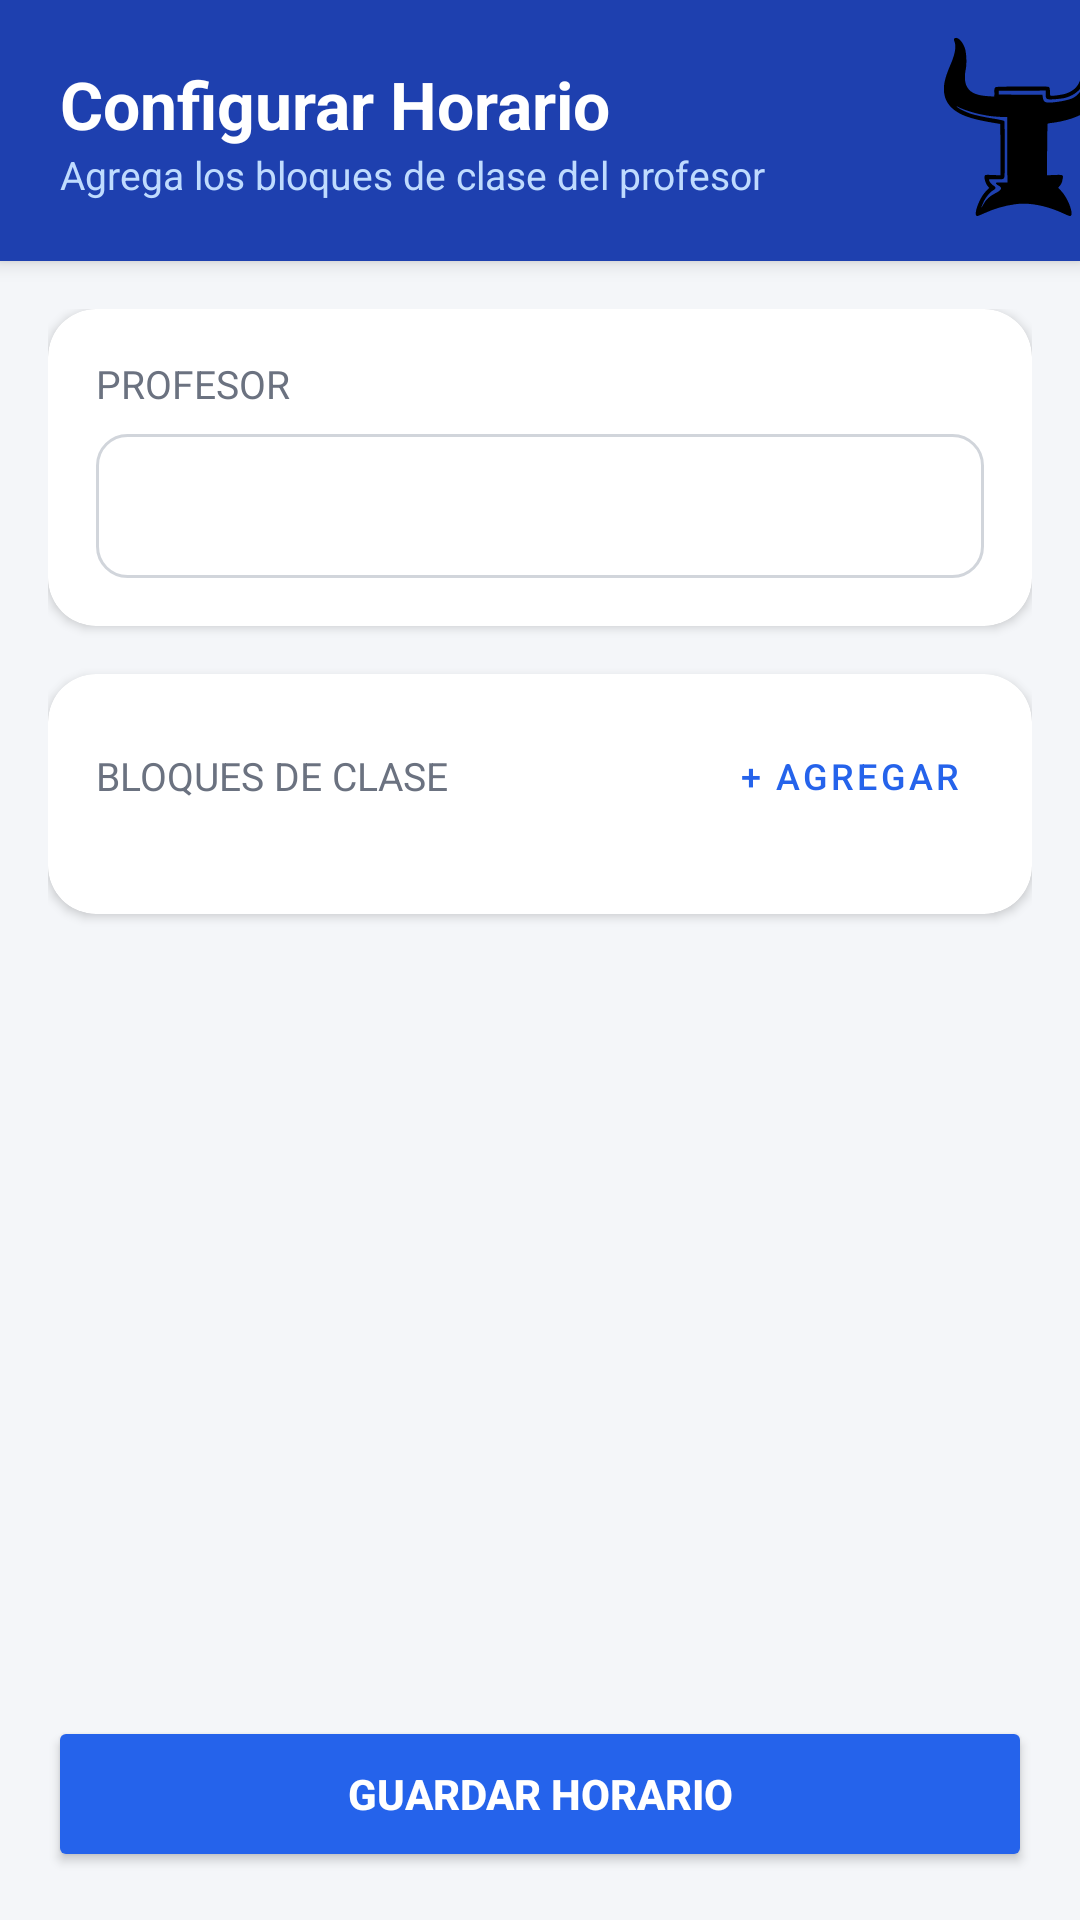

Reconstruct the res/layout file that produces this screen, plus the resources it refers to.
<!-- AndroidManifest.xml: application theme Theme.Estilo1 -->
<!-- res/layout/activity_horarioprofesor.xml -->
<?xml version="1.0" encoding="utf-8"?>
<LinearLayout xmlns:android="http://schemas.android.com/apk/res/android"
    xmlns:app="http://schemas.android.com/apk/res-auto"
    android:layout_width="match_parent"
    android:layout_height="match_parent"
    android:orientation="vertical"
    android:background="#F4F6F9">

    <androidx.cardview.widget.CardView
        android:layout_width="match_parent"
        android:layout_height="wrap_content"
        app:cardCornerRadius="0dp"
        app:cardElevation="4dp"
        app:cardBackgroundColor="#1E40AF">
        <ImageView
            android:layout_width="80dp"
            android:layout_height="70dp"
            android:layout_marginStart="300dp"
            android:layout_marginTop="5dp"
            android:src="@drawable/toro" />
        <LinearLayout
            android:layout_width="match_parent"
            android:layout_height="wrap_content"
            android:orientation="vertical"
            android:padding="20dp">
            <TextView
                android:layout_width="match_parent"
                android:layout_height="wrap_content"
                android:text="Configurar Horario"
                android:textSize="22sp"
                android:textStyle="bold"
                android:textColor="#FFFFFF"/>
            <TextView
                android:layout_width="match_parent"
                android:layout_height="wrap_content"
                android:text="Agrega los bloques de clase del profesor"
                android:textSize="13sp"
                android:textColor="#BFDBFE"/>
        </LinearLayout>
    </androidx.cardview.widget.CardView>

    <ProgressBar
        android:id="@+id/progressHorarioAdmin"
        android:layout_width="wrap_content"
        android:layout_height="wrap_content"
        android:layout_gravity="center_horizontal"
        android:layout_marginTop="12dp"
        android:visibility="gone"/>

    <ScrollView
        android:layout_width="match_parent"
        android:layout_height="0dp"
        android:layout_weight="1">

        <LinearLayout
            android:layout_width="match_parent"
            android:layout_height="wrap_content"
            android:orientation="vertical"
            android:padding="16dp">

            
            <androidx.cardview.widget.CardView
                android:layout_width="match_parent"
                android:layout_height="wrap_content"
                android:layout_marginBottom="16dp"
                app:cardCornerRadius="16dp"
                app:cardElevation="2dp"
                app:cardBackgroundColor="#FFFFFF">
                <LinearLayout
                    android:layout_width="match_parent"
                    android:layout_height="wrap_content"
                    android:orientation="vertical"
                    android:padding="16dp">
                    <TextView
                        android:layout_width="match_parent"
                        android:layout_height="wrap_content"
                        android:text="Profesor"
                        android:textSize="13sp"
                        android:textColor="#6B7280"
                        android:textAllCaps="true"
                        android:layout_marginBottom="8dp"/>
                    <Spinner
                        android:id="@+id/spinnerProfesorHorario"
                        android:layout_width="match_parent"
                        android:layout_height="48dp"
                        android:background="@drawable/spinner_bg_outlined"
                        android:paddingStart="12dp"/>
                </LinearLayout>
            </androidx.cardview.widget.CardView>

            
            <androidx.cardview.widget.CardView
                android:layout_width="match_parent"
                android:layout_height="wrap_content"
                android:layout_marginBottom="16dp"
                app:cardCornerRadius="16dp"
                app:cardElevation="2dp"
                app:cardBackgroundColor="#FFFFFF">
                <LinearLayout
                    android:layout_width="match_parent"
                    android:layout_height="wrap_content"
                    android:orientation="vertical"
                    android:padding="16dp">

                    <LinearLayout
                        android:layout_width="match_parent"
                        android:layout_height="wrap_content"
                        android:orientation="horizontal"
                        android:gravity="center_vertical"
                        android:layout_marginBottom="12dp">
                        <TextView
                            android:layout_width="0dp"
                            android:layout_height="wrap_content"
                            android:layout_weight="1"
                            android:text="Bloques de clase"
                            android:textSize="13sp"
                            android:textColor="#6B7280"
                            android:textAllCaps="true"/>
                        <Button
                            android:id="@+id/btnAgregarBloque"
                            android:layout_width="wrap_content"
                            android:layout_height="36dp"
                            android:text="+ Agregar"
                            android:textSize="12sp"
                            android:textColor="#2563EB"
                            android:backgroundTint="#EFF6FF"
                            style="@style/Widget.MaterialComponents.Button.TextButton"
                            app:cornerRadius="8dp"/>
                    </LinearLayout>

                    <LinearLayout
                        android:id="@+id/containerBloques"
                        android:layout_width="match_parent"
                        android:layout_height="wrap_content"
                        android:orientation="vertical"/>
                </LinearLayout>
            </androidx.cardview.widget.CardView>
        </LinearLayout>
    </ScrollView>

    <Button
        android:id="@+id/btnGuardarHorario"
        android:layout_width="match_parent"
        android:layout_height="52dp"
        android:text="Guardar horario"
        android:textColor="#FFFFFF"
        android:textStyle="bold"
        android:backgroundTint="#2563EB"
        android:layout_margin="16dp"
        app:cornerRadius="14dp"/>

</LinearLayout>
<!-- resources referenced by this layout -->
<resources>
  <!-- drawable spinner_bg_outlined (drawable) -->
  <?xml version="1.0" encoding="utf-8"?>
  <shape xmlns:android="http://schemas.android.com/apk/res/android"
      android:shape="rectangle">
  
      <solid android:color="#FFFFFF"/>
  
      <stroke
          android:width="1dp"
          android:color="#D1D5DB"/>
  
      <corners android:radius="10dp"/>
  
  </shape>
  <!-- drawable toro: vector/xml drawable (drawable, 3271 chars, omitted) -->
  <style name="Theme.Estilo1" parent="Theme.MaterialComponents.DayNight.NoActionBar">
          
          <item name="colorPrimary">#19DBD1</item>
          <item name="colorPrimaryVariant">@color/personal_category</item>
          <item name="colorOnPrimary">@color/background_card</item>
          
          <item name="colorSecondary">@color/teal_200</item>
          <item name="colorSecondaryVariant">@color/teal_700</item>
          <item name="colorOnSecondary">@color/black</item>
          
          <item name="android:statusBarColor">#19DBD1</item>
          
      </style>
  <color name="personal_category">#00BCD4</color>
  <color name="background_card">#FF081A4A</color>
  <color name="teal_200">#FF03DAC5</color>
  <color name="teal_700">#FF018786</color>
  <color name="black">#FF000000</color>
</resources>
